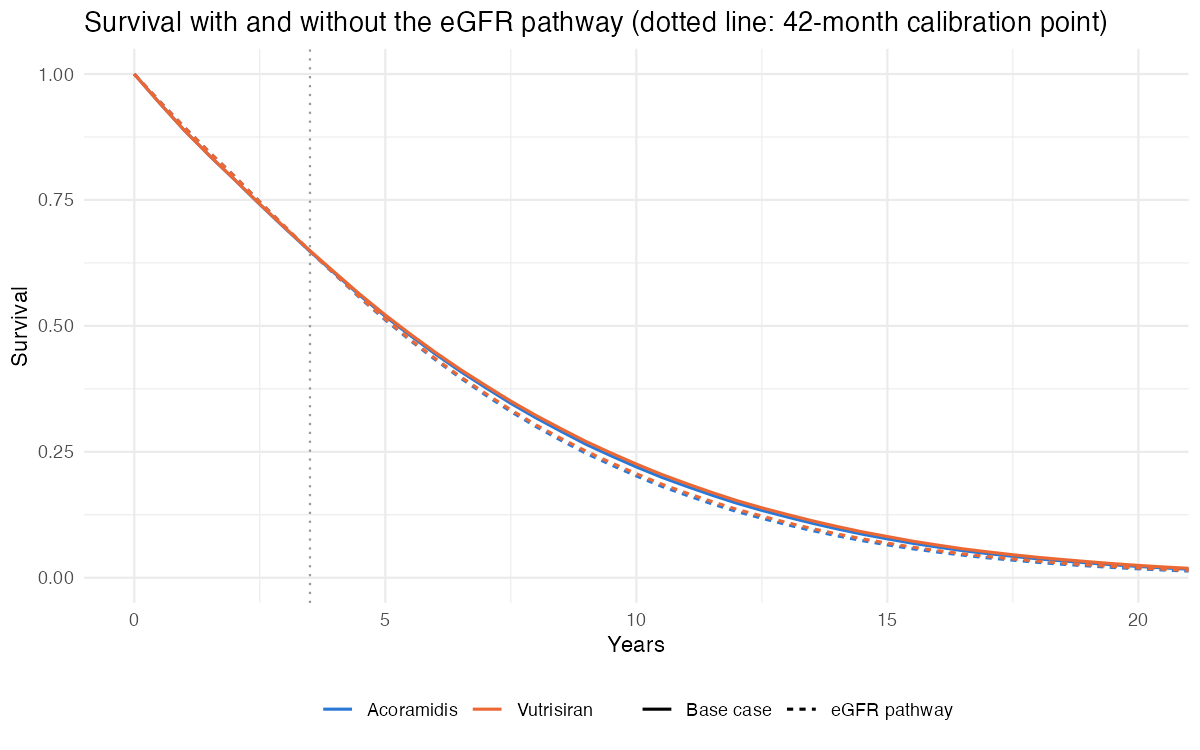

The table this chart was drawn from, first rows:
year, arm, model, surv
0, Acoramidis, eGFR pathway, 1
0.5, Acoramidis, eGFR pathway, 0.9461
1, Acoramidis, eGFR pathway, 0.8942
1.5, Acoramidis, eGFR pathway, 0.8442
2, Acoramidis, eGFR pathway, 0.7967
2.5, Acoramidis, eGFR pathway, 0.746
3, Acoramidis, eGFR pathway, 0.6969
3.5, Acoramidis, eGFR pathway, 0.648
4, Acoramidis, eGFR pathway, 0.6016
4.5, Acoramidis, eGFR pathway, 0.5553
5, Acoramidis, eGFR pathway, 0.5118
5.5, Acoramidis, eGFR pathway, 0.471
6, Acoramidis, eGFR pathway, 0.4326
6.5, Acoramidis, eGFR pathway, 0.3963
7, Acoramidis, eGFR pathway, 0.3625
7.5, Acoramidis, eGFR pathway, 0.33
8, Acoramidis, eGFR pathway, 0.3001
8.5, Acoramidis, eGFR pathway, 0.2729
9, Acoramidis, eGFR pathway, 0.2469
9.5, Acoramidis, eGFR pathway, 0.2239
10, Acoramidis, eGFR pathway, 0.2021
10.5, Acoramidis, eGFR pathway, 0.1816
11, Acoramidis, eGFR pathway, 0.1639
11.5, Acoramidis, eGFR pathway, 0.1469
12, Acoramidis, eGFR pathway, 0.1315
12.5, Acoramidis, eGFR pathway, 0.1181
13, Acoramidis, eGFR pathway, 0.1053
13.5, Acoramidis, eGFR pathway, 0.09371
14, Acoramidis, eGFR pathway, 0.08324
14.5, Acoramidis, eGFR pathway, 0.07366
15, Acoramidis, eGFR pathway, 0.06528
15.5, Acoramidis, eGFR pathway, 0.05758
16, Acoramidis, eGFR pathway, 0.05095
16.5, Acoramidis, eGFR pathway, 0.04484
17, Acoramidis, eGFR pathway, 0.03948
17.5, Acoramidis, eGFR pathway, 0.03492
18, Acoramidis, eGFR pathway, 0.0305
18.5, Acoramidis, eGFR pathway, 0.02664
19, Acoramidis, eGFR pathway, 0.02344
19.5, Acoramidis, eGFR pathway, 0.02034
20, Acoramidis, eGFR pathway, 0.01776
20.5, Acoramidis, eGFR pathway, 0.01528
21, Acoramidis, eGFR pathway, 0.01321
21.5, Acoramidis, eGFR pathway, 0.01134
22, Acoramidis, eGFR pathway, 0.009742
22.5, Acoramidis, eGFR pathway, 0.00844
23, Acoramidis, eGFR pathway, 0.007215
23.5, Acoramidis, eGFR pathway, 0.006075
24, Acoramidis, eGFR pathway, 0.00529
24.5, Acoramidis, eGFR pathway, 0.004513
25, Acoramidis, eGFR pathway, 0.003874
25.5, Acoramidis, eGFR pathway, 0.003141
26, Acoramidis, eGFR pathway, 0.002615
26.5, Acoramidis, eGFR pathway, 0.002195
27, Acoramidis, eGFR pathway, 0.0019
27.5, Acoramidis, eGFR pathway, 0.001589
28, Acoramidis, eGFR pathway, 0.001315
28.5, Acoramidis, eGFR pathway, 0.001095
29, Acoramidis, eGFR pathway, 0.0008988
29.5, Acoramidis, eGFR pathway, 0.0007537
... 264 more rows
